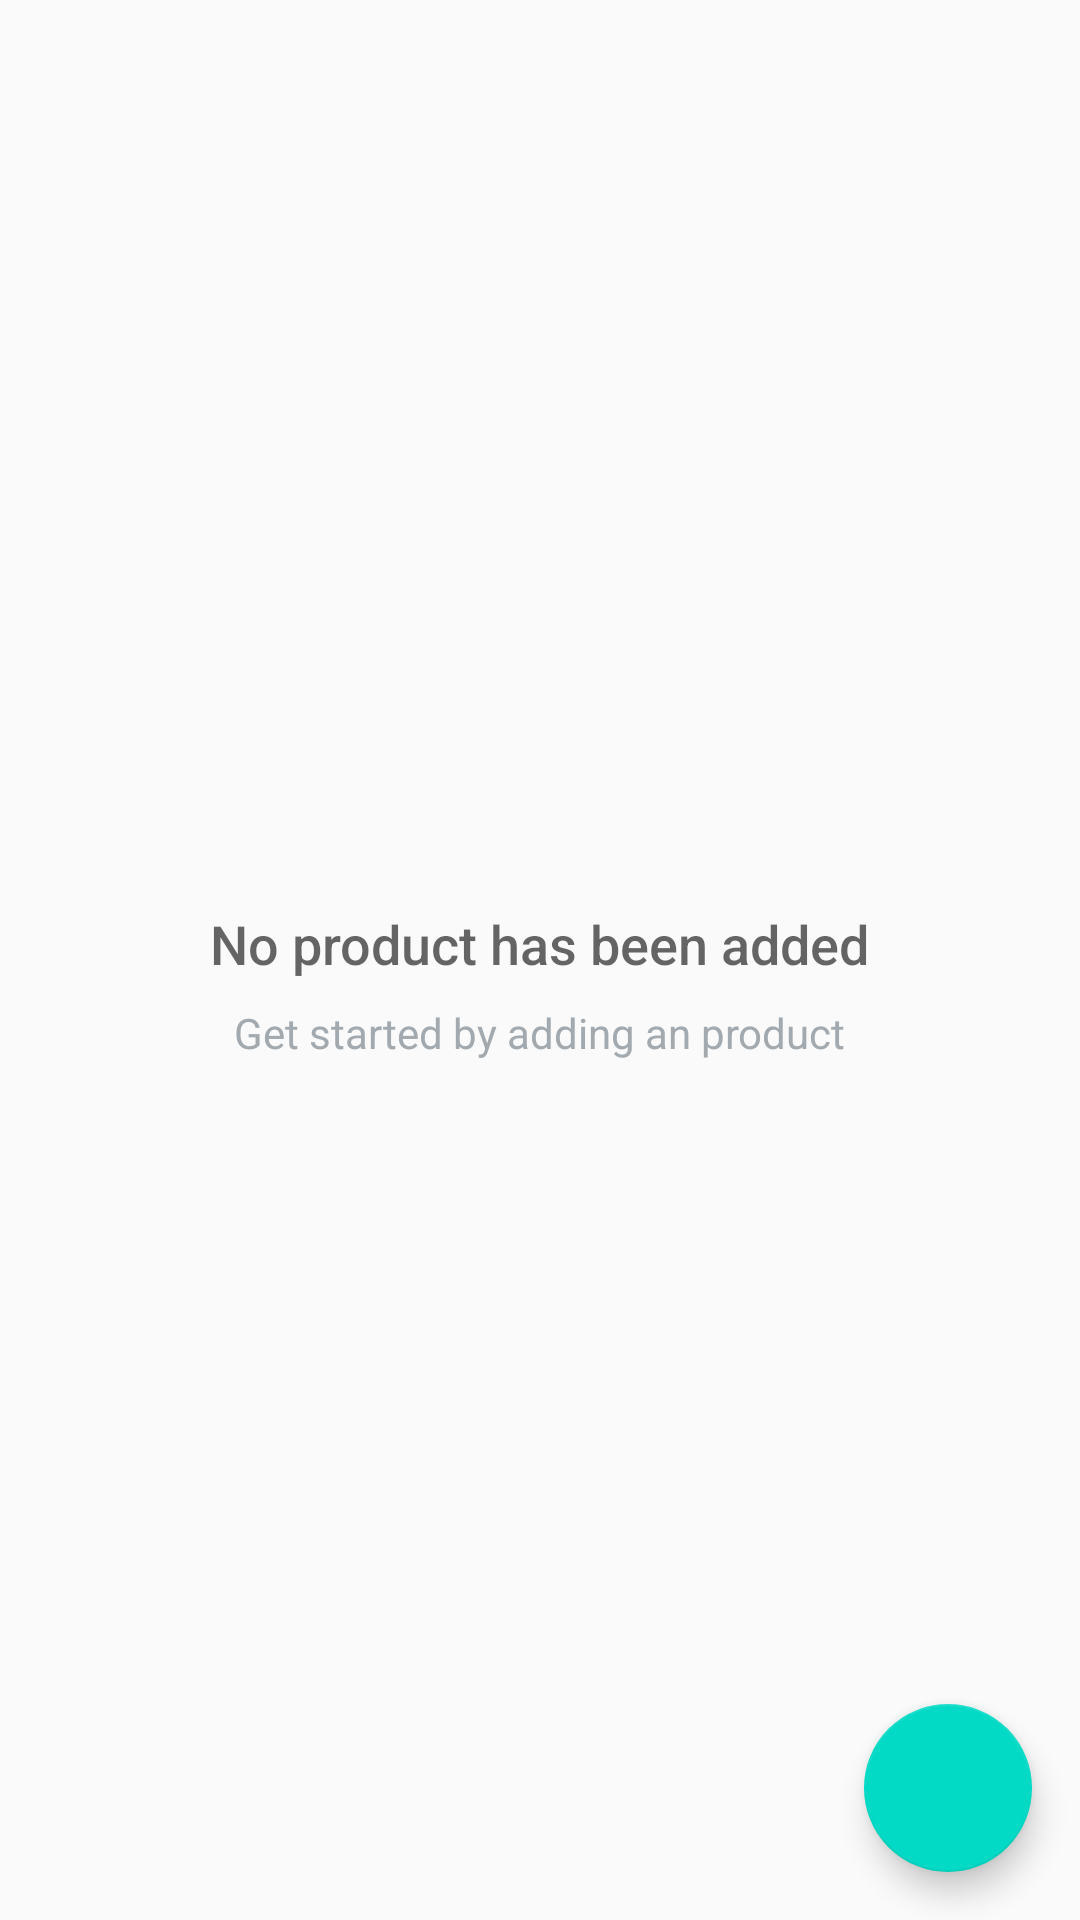

This screen was rendered from an Android layout file. Write that file and the resources it references.
<!-- AndroidManifest.xml: application theme AppTheme -->
<!-- res/layout/activity_main.xml -->
<?xml version="1.0" encoding="utf-8"?>


<RelativeLayout xmlns:android="http://schemas.android.com/apk/res/android"
    xmlns:tools="http://schemas.android.com/tools"
    android:layout_width="match_parent"
    android:layout_height="match_parent"
    tools:context=".MainActivity">

    <ListView
        android:id="@+id/list"
        android:layout_width="match_parent"
        android:layout_height="match_parent" />

    <RelativeLayout
        android:id="@+id/empty_view"
        android:layout_width="wrap_content"
        android:layout_height="wrap_content"
        android:layout_centerInParent="true">

        <ImageView
            android:id="@+id/empty_image"
            android:layout_width="wrap_content"
            android:layout_height="wrap_content"
            android:layout_centerHorizontal="true"
            android:src="@drawable/ic_local_grocery_store_black_48dp" />

        <TextView
            android:id="@+id/empty_title_text"
            android:layout_width="wrap_content"
            android:layout_height="wrap_content"
            android:layout_below="@+id/empty_image"
            android:layout_centerHorizontal="true"
            android:fontFamily="sans-serif-medium"
            android:paddingTop="16dp"
            android:text="@string/empty_view_title_text"
            android:textAppearance="?android:textAppearanceMedium" />

        <TextView
            android:id="@+id/empty_subtitle_text"
            android:layout_width="wrap_content"
            android:layout_height="wrap_content"
            android:layout_below="@+id/empty_title_text"
            android:layout_centerHorizontal="true"
            android:fontFamily="sans-serif"
            android:paddingTop="8dp"
            android:text="@string/empty_view_subtitle_text"
            android:textAppearance="?android:textAppearanceSmall"
            android:textColor="#A2AAB0" />
    </RelativeLayout>

    <android.support.design.widget.FloatingActionButton
        android:id="@+id/fab"
        android:layout_width="wrap_content"
        android:layout_height="wrap_content"
        android:layout_alignParentBottom="true"
        android:layout_alignParentRight="true"
        android:layout_margin="@dimen/fab_margin"
        android:src="@drawable/ic_add_shopping_cart_white_48dp" />
</RelativeLayout>
<!-- resources referenced by this layout -->
<resources>
  <dimen name="fab_margin">16dp</dimen>
  <string name="empty_view_subtitle_text">Get started by adding an product</string>
  <string name="empty_view_title_text">No product has been added</string>
  <style name="AppTheme" parent="Theme.AppCompat.Light.DarkActionBar">
          <item name="colorPrimary">@color/colorPrimary</item>
          <item name="colorPrimaryDark">@color/colorPrimaryDark</item>
          <item name="colorAccent">@color/colorAccent</item>
      </style>
  <!-- not gathered from this repository: default colours our renderer supplied (Android Studio template values) -->
  <color name="colorPrimary">#FF6200EE</color>
  <color name="colorPrimaryDark">#FF3700B3</color>
  <color name="colorAccent">#FF03DAC5</color>
</resources>
